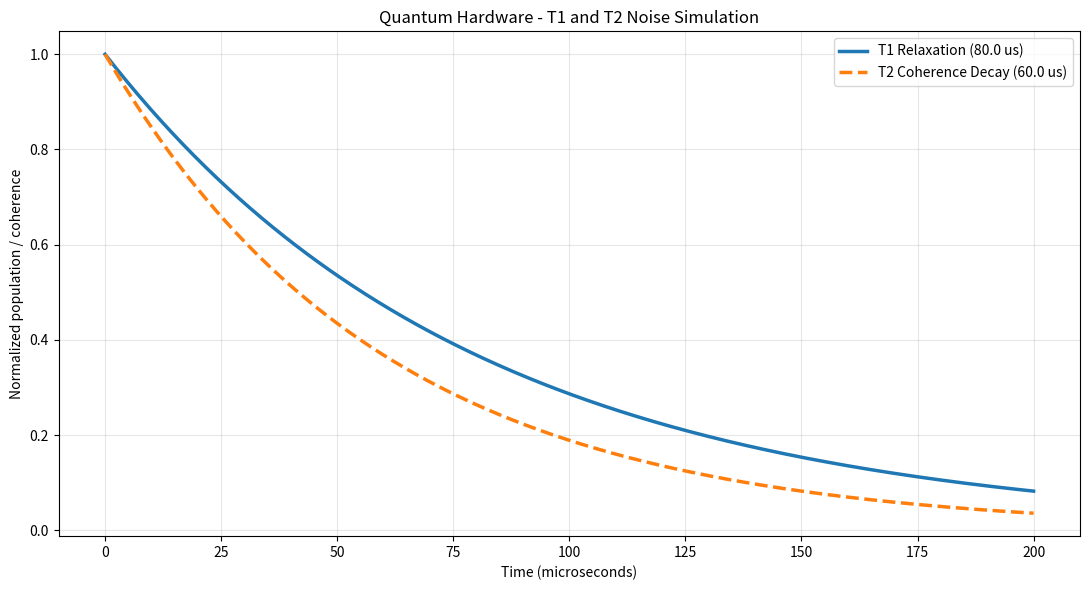

Write Python code to recreate this figure.

import numpy as np
import matplotlib.pyplot as plt

# Quantum hardware parameters (microseconds)
T1 = 80.0
T2 = 60.0

# Simulation time
time = np.linspace(0, 200, 500)

# T1: energy relaxation
excited_population = np.exp(-time / T1)

# T2: coherence decay
coherence = np.exp(-time / T2)

# Theoretical constraint: T2 <= 2*T1
if T2 > 2 * T1:
    raise ValueError("T2 cannot exceed 2*T1.")

# Create visualization
plt.figure(figsize=(11, 6))

plt.plot(
    time,
    excited_population,
    label=f"T1 Relaxation ({T1} us)",
    linewidth=2.5,
)

plt.plot(
    time,
    coherence,
    label=f"T2 Coherence Decay ({T2} us)",
    linewidth=2.5,
    linestyle="--",
)

plt.title("Quantum Hardware - T1 and T2 Noise Simulation")
plt.xlabel("Time (microseconds)")
plt.ylabel("Normalized population / coherence")
plt.grid(True, alpha=0.3)
plt.legend()
plt.tight_layout()

plt.savefig("t1_t2_results.png", dpi=200)
plt.show()

print("Quantum Hardware Noise Simulation")
print(f"T1 relaxation time: {T1} microseconds")
print(f"T2 coherence time: {T2} microseconds")
print("Graph saved: t1_t2_results.png")
